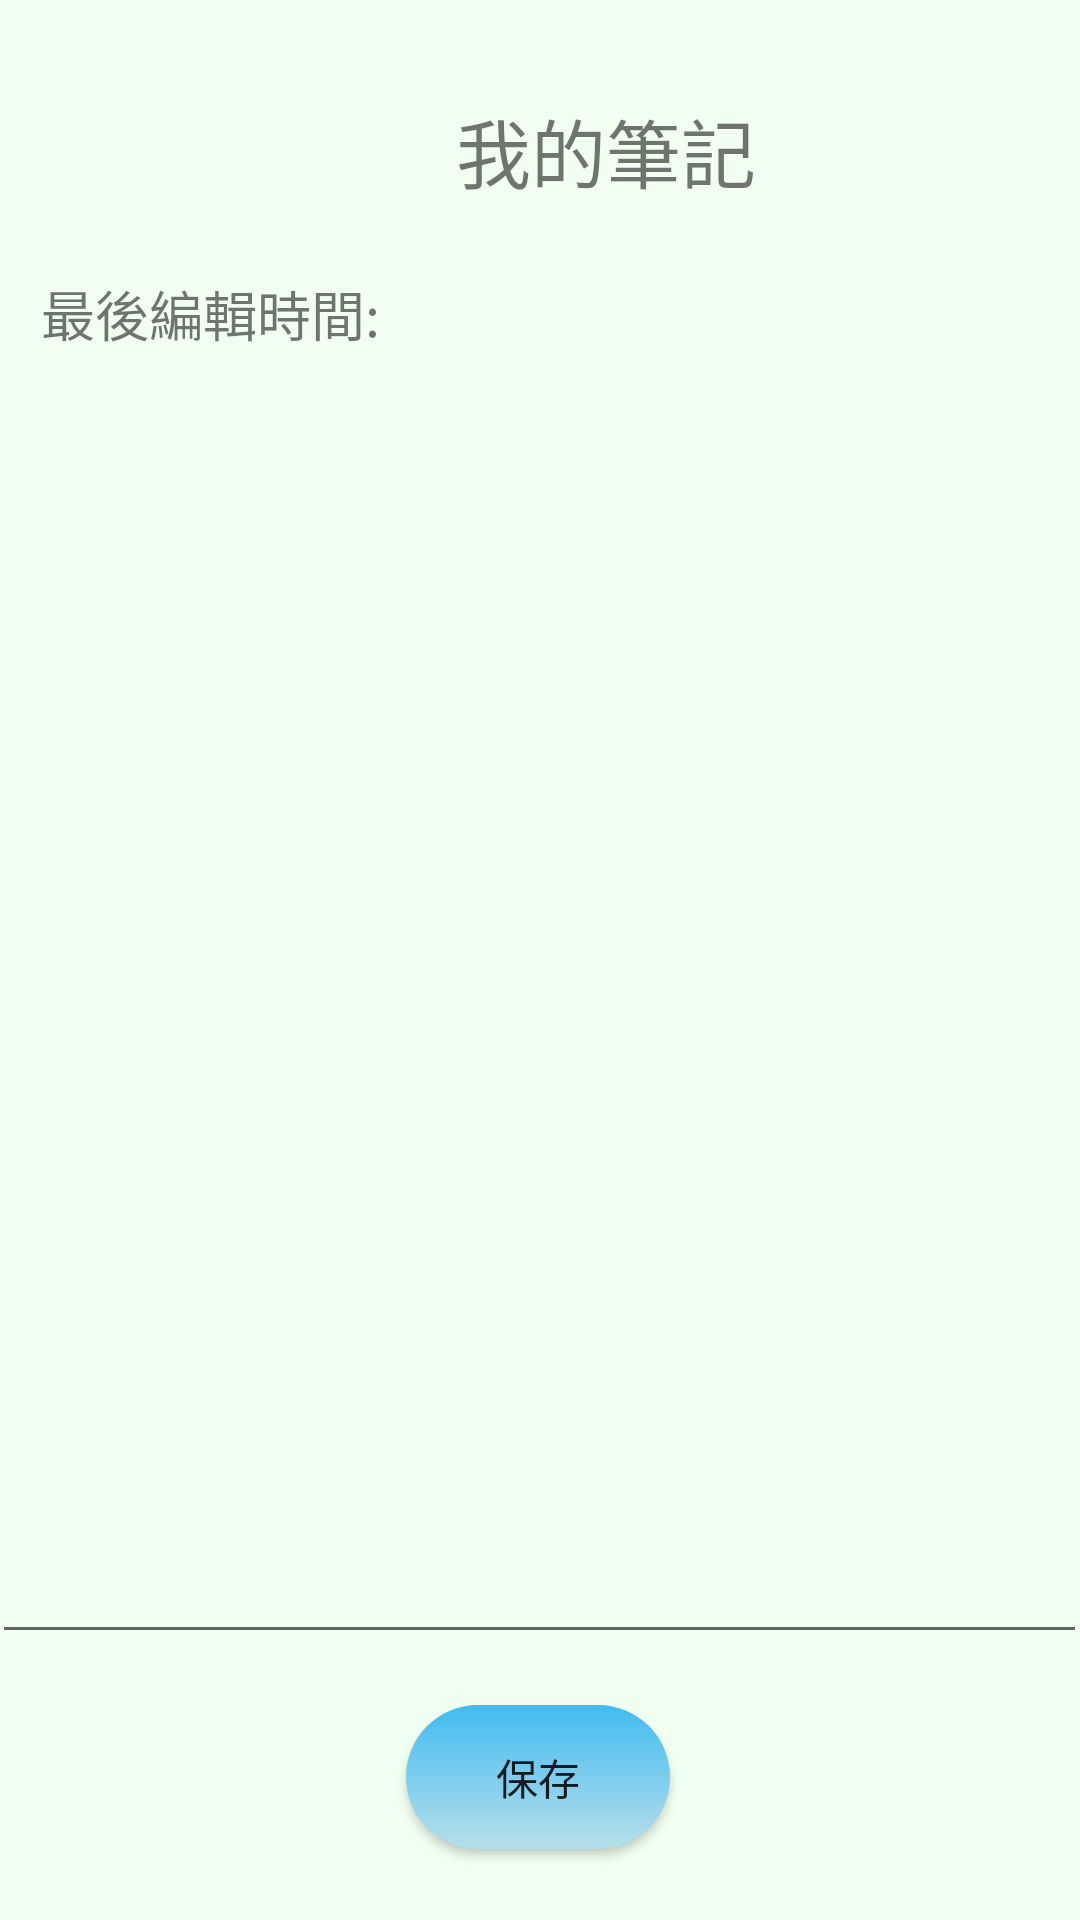

Reconstruct the res/layout file that produces this screen, plus the resources it refers to.
<!-- AndroidManifest.xml: application theme Theme.NPGuide -->
<!-- res/layout/activity_main_note.xml -->
<?xml version="1.0" encoding="utf-8"?>
<androidx.constraintlayout.widget.ConstraintLayout xmlns:android="http://schemas.android.com/apk/res/android"
    xmlns:app="http://schemas.android.com/apk/res-auto"
    xmlns:tools="http://schemas.android.com/tools"
    android:layout_width="match_parent"
    android:layout_height="match_parent"
    android:background="#F0FFF0"
    tools:context=".MainActivity_note">
    <TextView
        android:id="@+id/textView52"
        android:layout_width="wrap_content"
        android:layout_height="wrap_content"
        android:layout_marginStart="152dp"
        android:layout_marginTop="32dp"
        android:text="我的筆記"
        android:textSize="25sp"
        app:layout_constraintStart_toStartOf="parent"
        app:layout_constraintTop_toTopOf="parent" />

    <EditText
        android:id="@+id/editTextTextMultiLine"
        android:layout_width="365dp"
        android:layout_height="419dp"
        android:ems="10"
        android:gravity="start|top"
        android:inputType="textMultiLine"
        app:layout_constraintBottom_toBottomOf="parent"
        app:layout_constraintEnd_toEndOf="parent"
        app:layout_constraintHorizontal_bias="0.652"
        app:layout_constraintStart_toStartOf="parent"
        app:layout_constraintTop_toTopOf="parent"
        app:layout_constraintVertical_bias="0.599" />

    <Button
        android:id="@+id/button18"
        android:layout_width="wrap_content"
        android:layout_height="wrap_content"
        android:background="@drawable/bt2"
        android:onClick="save_data"
        android:text="保存"
        app:layout_constraintBottom_toBottomOf="parent"
        app:layout_constraintEnd_toEndOf="parent"
        app:layout_constraintHorizontal_bias="0.498"
        app:layout_constraintStart_toStartOf="parent"
        app:layout_constraintTop_toTopOf="parent"
        app:layout_constraintVertical_bias="0.96" />

    <TextView
        android:id="@+id/edit_time"
        android:layout_width="wrap_content"
        android:layout_height="wrap_content"
        android:text="最後編輯時間:"
        android:textSize="18sp"
        app:layout_constraintBottom_toBottomOf="parent"
        app:layout_constraintEnd_toEndOf="parent"
        app:layout_constraintHorizontal_bias="0.056"
        app:layout_constraintStart_toStartOf="parent"
        app:layout_constraintTop_toTopOf="parent"
        app:layout_constraintVertical_bias="0.149" />
</androidx.constraintlayout.widget.ConstraintLayout>
<!-- resources referenced by this layout -->
<resources>
  <!-- drawable bt2 (drawable) -->
  <?xml version="1.0" encoding="utf-8"?>
  
  <shape xmlns:android="http://schemas.android.com/apk/res/android">
      <corners android:radius="50dip" />
  
      <gradient android:angle="-90" android:startColor="#42BBF1" android:endColor="#B7DFEA"  />
  
  </shape>
  <style name="Theme.NPGuide" parent="Theme.MaterialComponents.DayNight.DarkActionBar.Bridge">
          
          <item name="colorPrimary">@color/purple_500</item>
          <item name="colorPrimaryVariant">@color/purple_700</item>
          <item name="colorOnPrimary">@color/white</item>
          
          <item name="colorSecondary">@color/teal_200</item>
          <item name="colorSecondaryVariant">@color/teal_700</item>
          <item name="colorOnSecondary">@color/black</item>
          
          <item name="android:statusBarColor" tools:targetApi="l">?attr/colorPrimaryVariant</item>
          
      </style>
  <!-- not gathered from this repository: default colours our renderer supplied (Android Studio template values) -->
  <color name="purple_500">#FF6200EE</color>
  <color name="purple_700">#FF3700B3</color>
  <color name="teal_200">#FF03DAC5</color>
  <color name="teal_700">#FF018786</color>
  <color name="black">#FF000000</color>
  <color name="white">#FFFFFFFF</color>
</resources>
